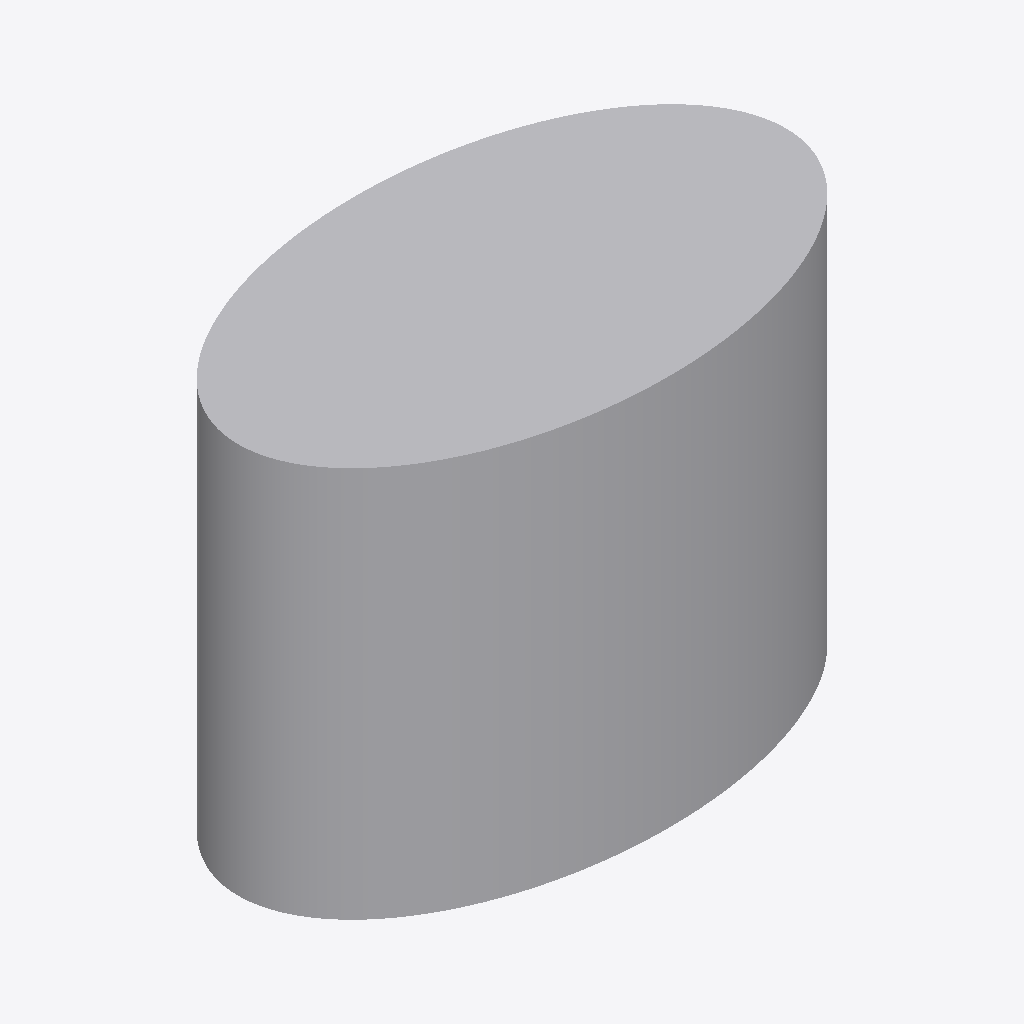
Isometric view of an IFC building model (IFC-SPF (STEP), schema IFC4, length unit unknown), seen from the south-west, elements coloured by IFC class: 1 other element (light grey).
Extent 280.0 m × 160.0 m × 200.0 m (x, y, z). Elements (1): 1 IfcBuildingElementProxy.

HEADER;
FILE_DESCRIPTION(('BoberCAD IFC ellipse profile swept reference fixture'),'2;1');
FILE_NAME('sample_reference_geometry_ellipse_profile.ifc','2026-06-22T00:00:00',('BoberCAD'),('BoberCAD'),'BoberCAD','BoberCAD','');
FILE_SCHEMA(('IFC4'));
ENDSEC;
DATA;
#40=IFCBUILDINGELEMENTPROXY('ellipse-ref-1',$,'Ellipse profile reference member',$,$,#34,#21,$,$);
ENDSEC;
